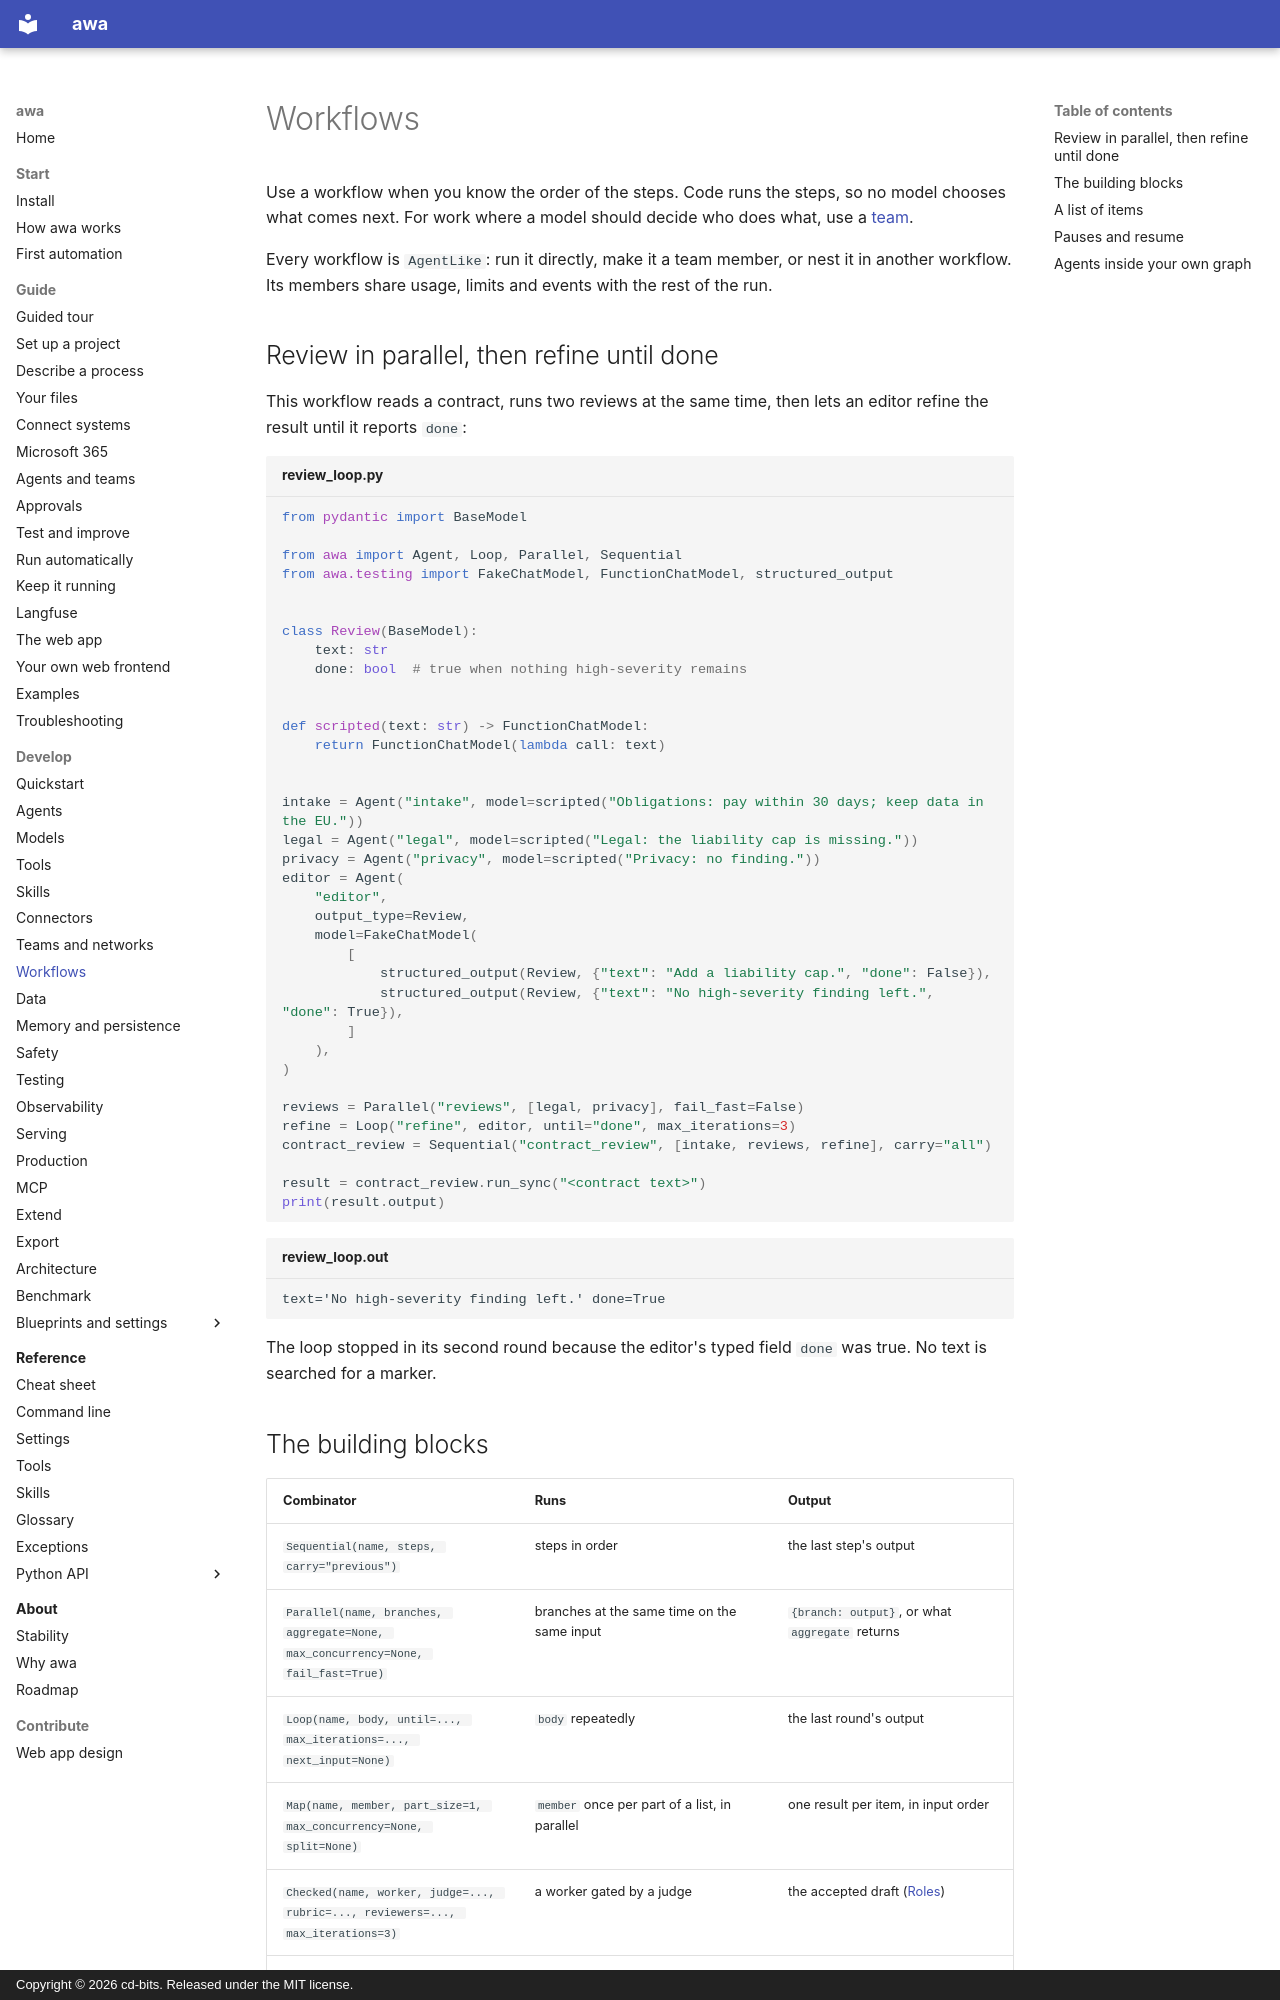

repository: awa-projekt/multiagent_orchestration · page: develop/workflows/index.html · generator: mkdocs · copyright: Copyright © 2026 cd-bits. Released under the MIT license.

# Workflows

Use a workflow when you know the order of the steps. Code runs the steps, so no model chooses what
comes next. For work where a model should decide who does what, use a [team](teams.md).

Every workflow is `AgentLike`: run it directly, make it a team member, or nest it in another
workflow. Its members share usage, limits and events with the rest of the run.

## Review in parallel, then refine until done

This workflow reads a contract, runs two reviews at the same time, then lets an editor refine the
result until it reports `done`:

```python title="review_loop.py"
from pydantic import BaseModel

from awa import Agent, Loop, Parallel, Sequential
from awa.testing import FakeChatModel, FunctionChatModel, structured_output


class Review(BaseModel):
    text: str
    done: bool  # true when nothing high-severity remains


def scripted(text: str) -> FunctionChatModel:
    return FunctionChatModel(lambda call: text)


intake = Agent("intake", model=scripted("Obligations: pay within 30 days; keep data in the EU."))
legal = Agent("legal", model=scripted("Legal: the liability cap is missing."))
privacy = Agent("privacy", model=scripted("Privacy: no finding."))
editor = Agent(
    "editor",
    output_type=Review,
    model=FakeChatModel(
        [
            structured_output(Review, {"text": "Add a liability cap.", "done": False}),
            structured_output(Review, {"text": "No high-severity finding left.", "done": True}),
        ]
    ),
)

reviews = Parallel("reviews", [legal, privacy], fail_fast=False)
refine = Loop("refine", editor, until="done", max_iterations=3)
contract_review = Sequential("contract_review", [intake, reviews, refine], carry="all")

result = contract_review.run_sync("<contract text>")
print(result.output)
```

```text title="review_loop.out"
text='No high-severity finding left.' done=True
```

The loop stopped in its second round because the editor's typed field `done` was true. No text is
searched for a marker.
